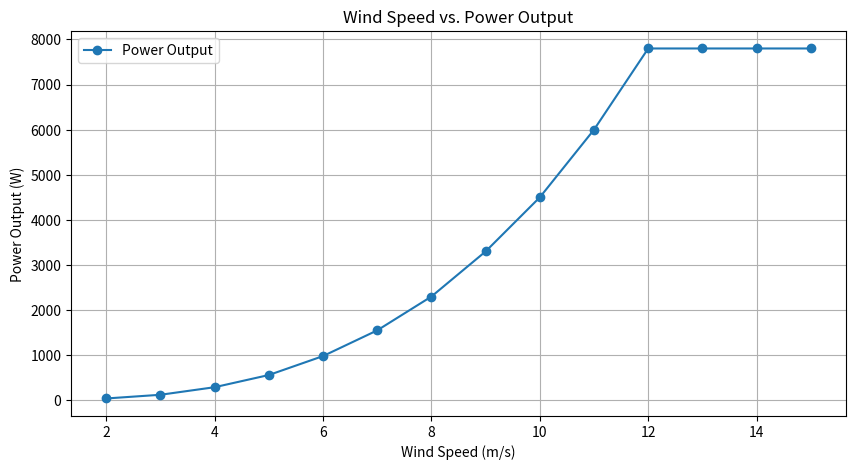

Write the Python code that produced this figure.
import numpy as np
import math
import matplotlib.pyplot as plt 

watt=np.array([40,122,290,560,980,1550,2300,3300,4500,6000,7800,7800,7800,7800])
m_s=np.array([2,3,4,5,6,7,8,9,10,11,12,13,14,15])


# Creating the plot
plt.figure(figsize=(10, 5))
plt.plot(m_s, watt, marker='o', linestyle='-', label='Power Output')
plt.xlabel('Wind Speed (m/s)')
plt.ylabel('Power Output (W)')
plt.title('Wind Speed vs. Power Output')
plt.legend()
plt.grid(True)
plt.show()
